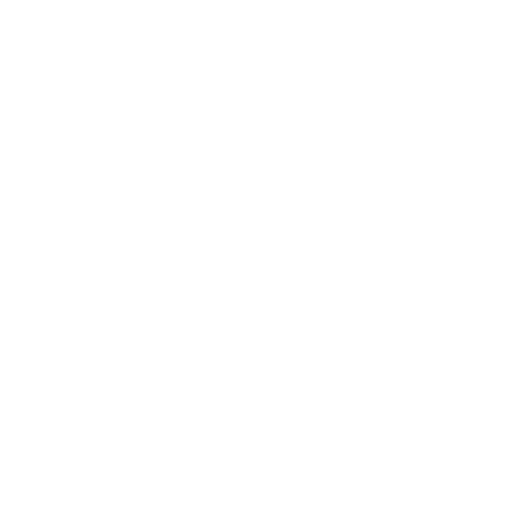
t = 0.00 s
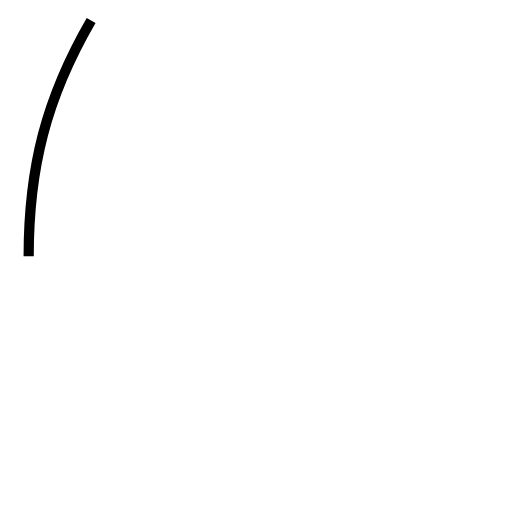
t = 0.72 s
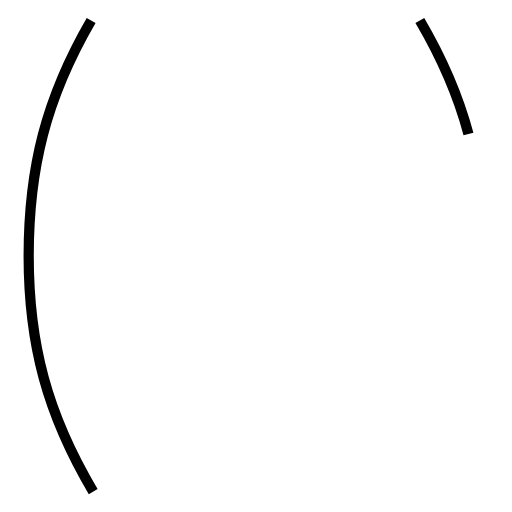
t = 1.81 s
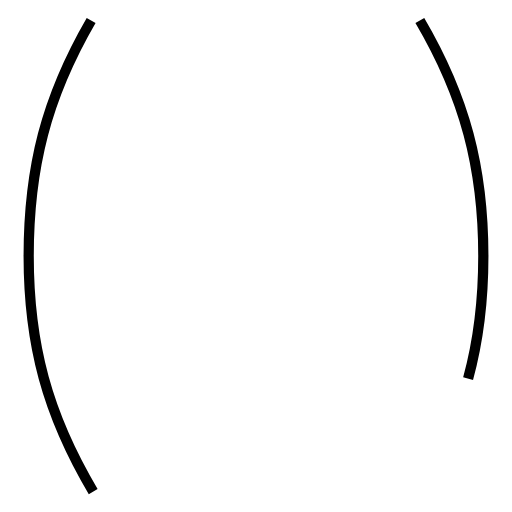
t = 2.54 s
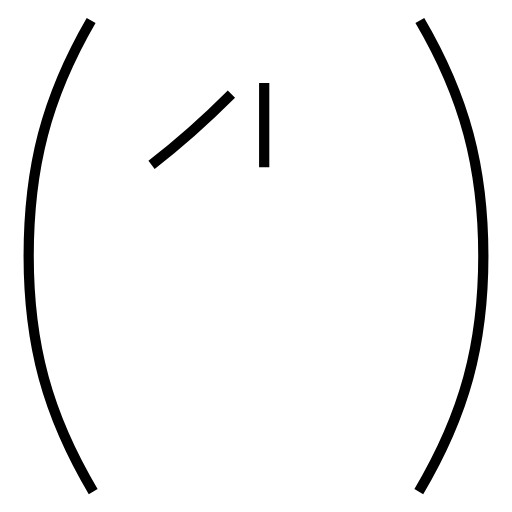
t = 3.46 s
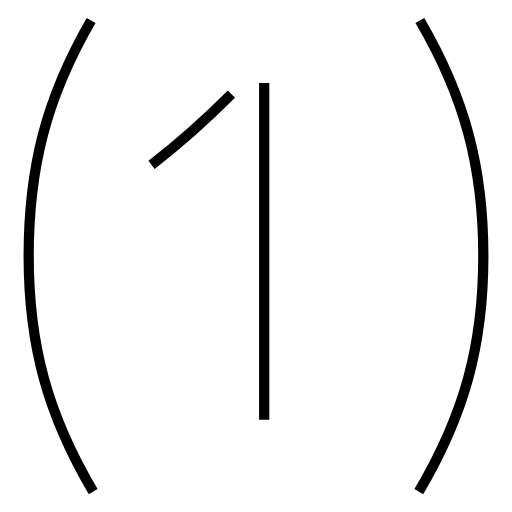
t = 4.20 s

The animated SVG that drew these frames (rendered in a browser with its animation timeline set to each time). Animation: 4 SMIL elements (animate=4); one cycle of 4.20 s.

<?xml version='1.0' encoding='utf-8'?>
<svg viewBox="0.0 -6.0 50.0 50.0" version="1.1" xmlns="http://www.w3.org/2000/svg"><rect x="-1000" y="-1000" width="2000" height="2000" stroke="white" fill="white" /><g style="fill:none;stroke:#000000;stroke-width:1"><path d="M 8.9 -42.0 C 4.5 -34.4 2.8 -27.6 2.8 -19.0 C 2.8 -10.4 4.6 -3.6 9.1 4.0 " transform="translate(0.0 38.0)" stroke-dasharray="48.27466542197335" stroke-dashoffset="48.27466542197335"><animate attributeName="stroke-dashoffset" from="48.27466542197335" to="0" dur="1.4482399626592006s" begin="0s" fill="freeze" /></path><path d="M 41.0 -42.0 C 45.4 -34.5 47.2 -27.6 47.2 -19.0 C 47.2 -10.4 45.4 -3.6 40.9 4.0 " transform="translate(0.0 38.0)" stroke-dasharray="48.30439953283786" stroke-dashoffset="48.30439953283786"><animate attributeName="stroke-dashoffset" from="48.30439953283786" to="0" dur="1.449131985985136s" begin="1.4482399626592006s" fill="freeze" /></path><path d="M 14.8 -27.9 C 17.8 -30.2 20.6 -32.8 22.6 -34.8 " transform="translate(0.0 38.0)" stroke-dasharray="10.421076082226818" stroke-dashoffset="10.421076082226818"><animate attributeName="stroke-dashoffset" from="10.421076082226818" to="0" dur="0.3126322824668045s" begin="2.8973719486443366s" fill="freeze" /></path><path d="M 25.8 -35.9 L 25.8 -3.0" transform="translate(0.0 38.0)" stroke-dasharray="32.9" stroke-dashoffset="32.9"><animate attributeName="stroke-dashoffset" from="32.9" to="0" dur="0.9869999999999999s" begin="3.210004231111141s" fill="freeze" /></path></g></svg>
